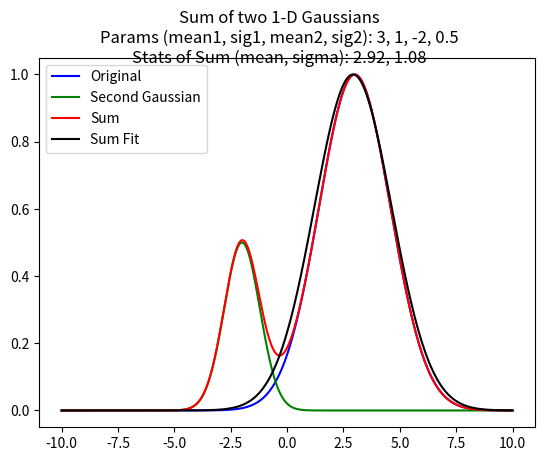
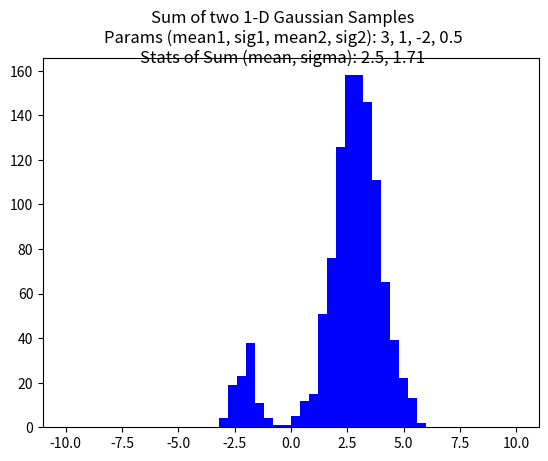

These figures' Python source, in order: (Note: this script raises an exception after producing the figures.)
import numpy as np
from scipy import optimize as opt
from scipy import stats as st
from matplotlib import pyplot as pl

def main():
    
    MEAN = 3
    SIGMA = 1
    
    NOISE_MEAN = -2
    NOISE_SIGMA = .5
    
    #Fits a Gaussian to the sum of two analytic Gaussians
    analyticSumFit(MEAN, SIGMA, NOISE_MEAN, NOISE_SIGMA)
    
    #
    binSumFit(MEAN, SIGMA, NOISE_MEAN, NOISE_SIGMA)
    
def gaussianpdf(x, xo, s):
    return np.exp(-(x-xo)**2/(2*s**2)/np.sqrt(2*np.pi))

def analyticSumFit(mean, sig, nmean, nsigma):
    x = np.linspace(-10,10, 10000)
    y = gaussianpdf(x, mean, sig)
    noise = gaussianpdf(x, nmean, nsigma)
    data = y + .5*noise
            
    mu, error = opt.curve_fit(gaussianpdf, x, data, p0=[3, .5])
    newGauss = gaussianpdf(x, mu[0], mu[1])
    
    params = [mean, sig, nmean, nsigma]
    paramStr = "Params (mean1, sig1, mean2, sig2): " + ', '.join([str(param) for param in params])
    statStr = 'Stats of Sum (mean, sigma): ' + ', '.join([str(round(stat, 2)) for stat in mu])
    titleStr = 'Sum of two 1-D Gaussians\n' + paramStr + '\n' + statStr
    fig = pl.figure()
    fig.suptitle(titleStr)
    pl.plot(x, y, color='b', label = 'Original')
    pl.plot(x, .5*noise, color='g', label = 'Second Gaussian')
    pl.plot(x, data, color='r', label='Sum')
    pl.plot(x, newGauss, color='k', label = 'Sum Fit')
    pl.legend(loc=2)
    pl.show()
    
def binSumFit(u, s, nu, ns):
    bins = 50
    x = np.linspace(-10, 10, 1000, endpoint=True)
    
    np.random.seed(0)
    data = np.random.normal(u, s, 1000)
    noise = np.random.normal(nu, ns, 100)
    binSum = np.concatenate((data, noise))
    
    mu, sigma = st.norm.fit(binSum)
    mu2, sigma2 = st.norm.fit(data)
    gaussFit = st.norm.pdf(x, mu, sigma)
    gaussData = gaussianpdf(x, mu2, sigma2)
    
    params = [u, s, nu, ns]
    stats = [mu, sigma]
    paramStr = "Params (mean1, sig1, mean2, sig2): " + ', '.join([str(param) for param in params])
    statStr = 'Stats of Sum (mean, sigma): ' + ', '.join([str(np.round(stat, 2)) for stat in stats])
    titleStr = 'Sum of two 1-D Gaussian Samples\n' + paramStr + '\n' + statStr
    
    fig = pl.figure()
    fig.suptitle(titleStr)
    
    pl.hist(binSum, bins, normed=True, range=[min(x), max(x)], color='b', label = 'Sum')    
    pl.hist(data, bins, normed=True, range=[min(x), max(x)], color='r', label = 'Data Sample', alpha = .5)
    pl.hist(noise, bins, normed=True, range=[min(x), max(x)], color='g', label = 'Noise Sample', alpha = .5)
    pl.plot(x, gaussFit, color='b', label = 'Sum Fit')
    pl.plot(x, gaussData, color='r', label = 'Data Gauss')
    pl.legend(loc=2)
    pl.show()
    
if __name__ == "__main__":
		main()